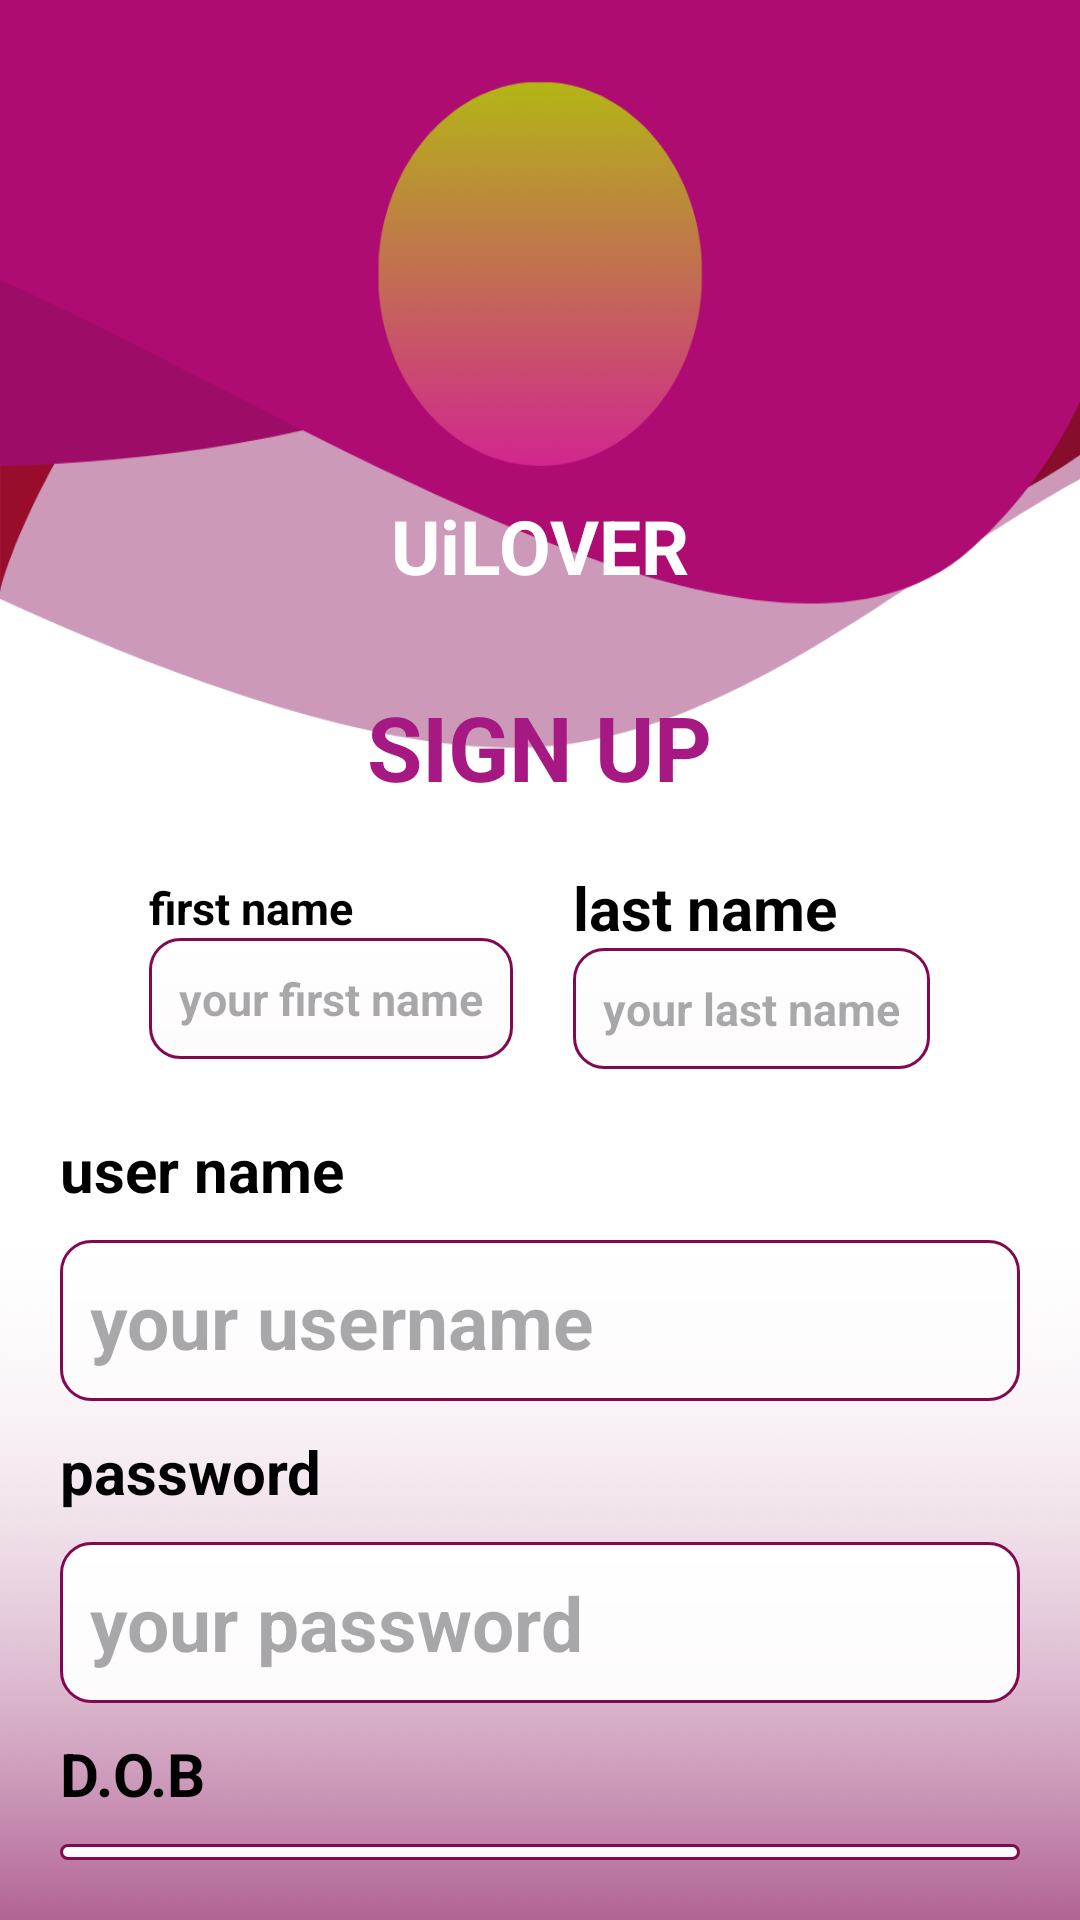

The Android layout XML behind this screen, and the referenced resources:
<!-- AndroidManifest.xml: application theme Theme.Page -->
<!-- res/layout/activity_main.xml -->
<?xml version="1.0" encoding="utf-8"?>
<RelativeLayout
    xmlns:android="http://schemas.android.com/apk/res/android"
    xmlns:app="http://schemas.android.com/apk/res-auto"
    xmlns:tools="http://schemas.android.com/tools"
    android:id="@+id/main"
    android:background="@drawable/bg6"
    android:layout_width="match_parent"
    android:orientation="vertical"
    android:gravity="center"
    android:layout_height="match_parent"
    tools:context=".MainActivity">

    <LinearLayout
        android:layout_width="match_parent"
        android:layout_height="wrap_content"
        android:orientation="vertical"
        android:layout_marginTop="100dp"
        android:gravity="center">

        <TextView
            android:id="@+id/ui"
            android:layout_width="wrap_content"
            android:layout_height="wrap_content"
            android:layout_marginTop="65dp"
            android:text="UiLOVER"
            android:textColor="@color/white"
            android:textSize="25dp"
            android:textStyle="bold" />

        <TextView
        android:layout_width="wrap_content"
        android:layout_height="match_parent"
        android:text="SIGN UP"
            android:textColor="@color/pink"
        android:textSize="30dp"
        android:textStyle="bold"
        android:layout_below="@+id/ui"
            android:layout_marginTop="30dp"/>


        <LinearLayout
            android:id="@+id/l3"
            android:layout_width="wrap_content"
            android:layout_height="wrap_content"
            android:orientation="horizontal"
            android:gravity="center"
            android:layout_marginTop="20dp">
            <LinearLayout
                android:layout_width="match_parent"
                android:layout_height="wrap_content"
                android:orientation="vertical"
                android:layout_marginRight="10dp"
                >
                <TextView
                    android:layout_width="wrap_content"
                    android:layout_height="wrap_content"
                    android:text="first name"
                    android:textColor="@color/black"
                    android:textSize="15dp"
                    android:textStyle="bold"/>
                <EditText
                    android:layout_width="wrap_content"
                    android:layout_height="wrap_content"
                    android:hint="your first name"
                    android:textSize="15dp"
                    android:textColor="@color/black"
                    android:textStyle="bold"
                    android:background="@drawable/textd"
                    android:padding="10dp"/>
            </LinearLayout>
            <LinearLayout
                android:layout_width="match_parent"
                android:layout_height="wrap_content"
                android:layout_marginLeft="10dp"
                android:orientation="vertical">
                <TextView
                    android:layout_width="wrap_content"
                    android:layout_height="wrap_content"
                    android:text="last name"
                    android:textColor="@color/black"
                    android:textSize="20dp"
                    android:textStyle="bold"/>
                <EditText
                    android:layout_width="wrap_content"
                    android:layout_height="wrap_content"
                    android:hint="your last name"
                    android:textSize="15dp"
                    android:textStyle="bold"
                    android:textColor="@color/black"
                    android:background="@drawable/textd"
                    android:padding="10dp"/>
            </LinearLayout>



        </LinearLayout>


        <LinearLayout

            android:layout_width="match_parent"
            android:layout_height="match_parent"
            android:orientation="vertical"
            android:layout_margin="10dp"
            android:padding="10dp"
            >
        <TextView
            android:id="@+id/uname"
            android:layout_width="wrap_content"
            android:layout_height="match_parent"
            android:text="user name"
            android:textColor="@color/black"
            android:textStyle="bold"
            android:textSize="20dp"
            />
        <EditText
            android:layout_width="match_parent"
            android:layout_height="wrap_content"
            android:hint="your username"
            android:layout_marginTop="10dp"
            android:background="@drawable/textd"
            android:textColor="@color/black"
            android:textStyle="bold"
            android:textSize="25dp"
            android:padding="10dp"
            />
            <TextView
                android:layout_width="wrap_content"
                android:layout_height="wrap_content"
                android:text="password"
                android:textColor="@color/black"
                android:textSize="20dp"
                android:layout_marginTop="10dp"
                android:textStyle="bold"
                />
            <EditText
                android:layout_width="match_parent"
                android:layout_height="wrap_content"
                android:hint="your password"
                android:layout_marginTop="10dp"
                android:background="@drawable/textd"
                android:textColor="@color/black"
                android:textStyle="bold"
                android:textSize="25dp"
                android:padding="10dp"/>
            <TextView
                android:layout_width="wrap_content"
                android:layout_height="wrap_content"
                android:text="D.O.B"
                android:layout_marginTop="10dp"
                android:textColor="@color/black"
                android:textStyle="bold"
                android:textSize="20dp"/>
            <EditText
                android:layout_width="match_parent"
                android:layout_height="wrap_content"
                android:hint="enter your date"
                android:layout_marginTop="10dp"
                android:textColor="@color/black"
                android:textStyle="bold"
                android:textSize="25dp"
                android:background="@drawable/textd"
                android:padding="10dp"/>
        </LinearLayout>

        <Button
            android:id="@+id/button"
            android:layout_width="150dp"
            android:layout_height="wrap_content"
            android:text="SIGNUP"
            android:background="@drawable/lognbg"
            android:textColor="@color/white" />
        <TextView
            android:layout_width="wrap_content"
            android:layout_height="wrap_content"
            android:text="already have an account ?or login"
            android:textColor="@color/black"/>

    </LinearLayout>

</RelativeLayout>
<!-- resources referenced by this layout -->
<resources>
  <color name="black">#FF000000</color>
  <color name="pink">#A61882</color>
  <color name="white">#FFFFFFFF</color>
  <!-- drawable bg6: png bitmap (drawable, 46099 bytes) -->
  <!-- drawable lognbg (drawable) -->
  <?xml version="1.0" encoding="utf-8"?>
  <shape xmlns:android="http://schemas.android.com/apk/res/android">
      <stroke android:color="#fff" android:width="2dp"/>
      <corners android:radius="45dp"/>
      <gradient android:angle="180
  "
          android:endColor="#ba6393"
          android:startColor="#9567a4"
          />
  
  </shape>
  <!-- drawable textd (drawable) -->
  <?xml version="1.0" encoding="utf-8"?>
  <shape xmlns:android="http://schemas.android.com/apk/res/android">
      <stroke android:color="#820950" android:width="1dp"/>
      <corners android:radius="10dp"/>
      <gradient android:angle="90"
          android:endColor="#FFFFFF"
          android:startColor="#FDFBFC"
          />
  
  </shape>
  <style name="Theme.Page" parent="Base.Theme.Page" />
  <style name="Base.Theme.Page" parent="Theme.Material3.DayNight.NoActionBar">
          
          
      </style>
</resources>
